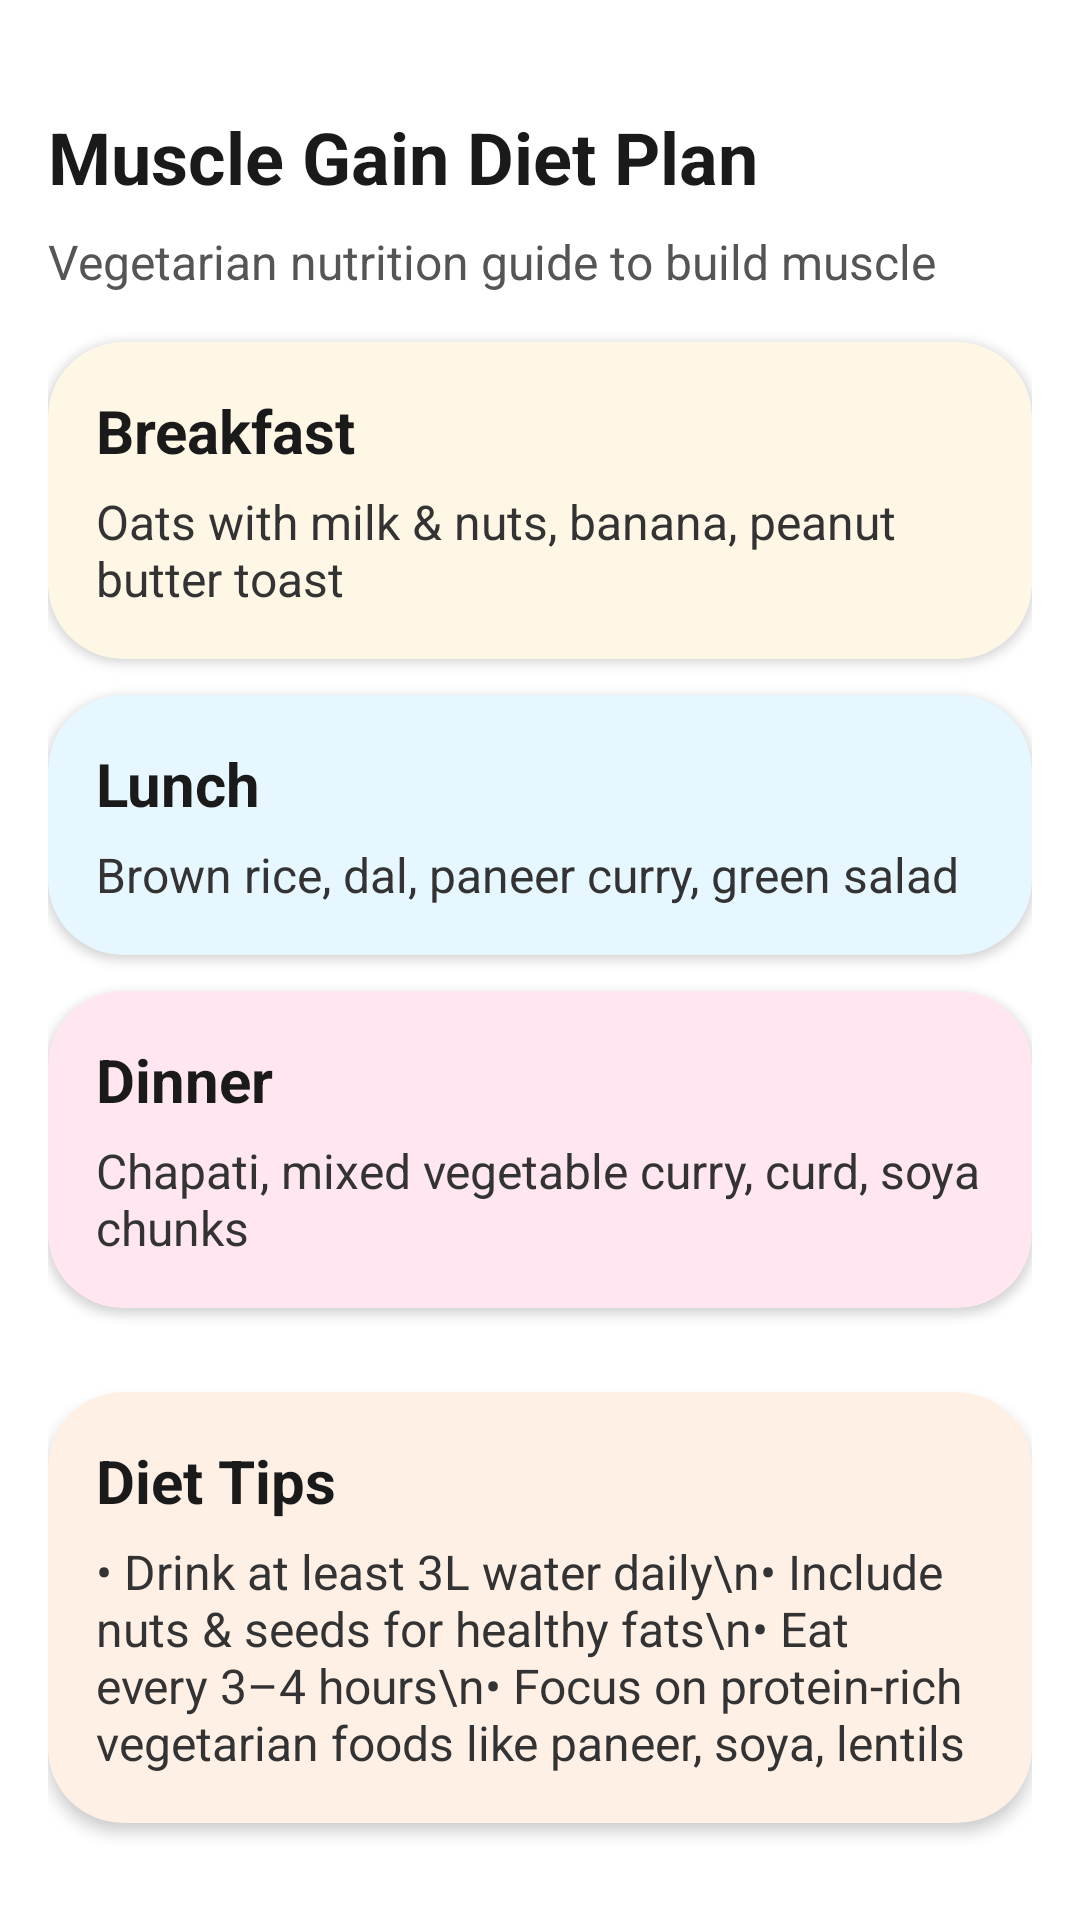

Android layout source for this screen:
<!-- AndroidManifest.xml: fallback theme Theme.MaterialComponents.DayNight.NoActionBar -->
<!-- res/layout/activity_muscle_gain_diet.xml -->
<?xml version="1.0" encoding="utf-8"?>
<ScrollView xmlns:android="http://schemas.android.com/apk/res/android"
    xmlns:app="http://schemas.android.com/apk/res-auto"
    android:id="@+id/scrollView"
    android:layout_width="match_parent"
    android:layout_height="match_parent"
    android:background="@color/white"
    android:fillViewport="true"
    android:padding="16dp">

    <LinearLayout
        android:layout_width="match_parent"
        android:layout_height="wrap_content"
        android:orientation="vertical"
        android:paddingTop="20dp">

        
        <TextView
            android:id="@+id/title"
            android:layout_width="wrap_content"
            android:layout_height="wrap_content"
            android:text="Muscle Gain Diet Plan"
            android:textSize="24sp"
            android:textStyle="bold"
            android:textColor="#1A1A1A"
            android:layout_marginBottom="8dp"/>

        <TextView
            android:id="@+id/subtitle"
            android:layout_width="wrap_content"
            android:layout_height="wrap_content"
            android:text="Vegetarian nutrition guide to build muscle"
            android:textSize="16sp"
            android:textColor="#555555"
            android:layout_marginBottom="16dp"/>

        
        <androidx.cardview.widget.CardView
            android:layout_width="match_parent"
            android:layout_height="wrap_content"
            android:layout_marginBottom="12dp"
            app:cardCornerRadius="25dp"
            app:cardElevation="2dp"
            android:backgroundTint="#FFF7E6">

            <LinearLayout
                android:layout_width="match_parent"
                android:layout_height="wrap_content"
                android:orientation="vertical"
                android:padding="16dp">

                <TextView
                    android:id="@+id/breakfastTitle"
                    android:layout_width="wrap_content"
                    android:layout_height="wrap_content"
                    android:text="Breakfast"
                    android:textSize="20sp"
                    android:textStyle="bold"
                    android:textColor="#1A1A1A"/>

                <TextView
                    android:id="@+id/breakfastDescription"
                    android:layout_width="wrap_content"
                    android:layout_height="wrap_content"
                    android:text="Oats with milk &amp; nuts, banana, peanut butter toast"
                    android:textSize="16sp"
                    android:textColor="#333333"
                    android:layout_marginTop="6dp"/>
            </LinearLayout>
        </androidx.cardview.widget.CardView>

        
        <androidx.cardview.widget.CardView
            android:layout_width="match_parent"
            android:layout_height="wrap_content"
            android:layout_marginBottom="12dp"
            app:cardCornerRadius="25dp"
            app:cardElevation="2dp"
            android:backgroundTint="#E6F7FF">

            <LinearLayout
                android:layout_width="match_parent"
                android:layout_height="wrap_content"
                android:orientation="vertical"
                android:padding="16dp">

                <TextView
                    android:id="@+id/lunchTitle"
                    android:layout_width="wrap_content"
                    android:layout_height="wrap_content"
                    android:text="Lunch"
                    android:textSize="20sp"
                    android:textStyle="bold"
                    android:textColor="#1A1A1A"/>

                <TextView
                    android:id="@+id/lunchDescription"
                    android:layout_width="wrap_content"
                    android:layout_height="wrap_content"
                    android:text="Brown rice, dal, paneer curry, green salad"
                    android:textSize="16sp"
                    android:textColor="#333333"
                    android:layout_marginTop="6dp"/>
            </LinearLayout>
        </androidx.cardview.widget.CardView>

        
        <androidx.cardview.widget.CardView
            android:layout_width="match_parent"
            android:layout_height="wrap_content"
            android:layout_marginBottom="12dp"
            app:cardCornerRadius="25dp"
            app:cardElevation="2dp"
            android:backgroundTint="#FFE6F0">

            <LinearLayout
                android:layout_width="match_parent"
                android:layout_height="wrap_content"
                android:orientation="vertical"
                android:padding="16dp">

                <TextView
                    android:id="@+id/dinnerTitle"
                    android:layout_width="wrap_content"
                    android:layout_height="wrap_content"
                    android:text="Dinner"
                    android:textSize="20sp"
                    android:textStyle="bold"
                    android:textColor="#1A1A1A"/>

                <TextView
                    android:id="@+id/dinnerDescription"
                    android:layout_width="wrap_content"
                    android:layout_height="wrap_content"
                    android:text="Chapati, mixed vegetable curry, curd, soya chunks"
                    android:textSize="16sp"
                    android:textColor="#333333"
                    android:layout_marginTop="6dp"/>
            </LinearLayout>
        </androidx.cardview.widget.CardView>

        
        <androidx.cardview.widget.CardView
            android:layout_width="match_parent"
            android:layout_height="wrap_content"
            app:cardCornerRadius="25dp"
            app:cardElevation="3dp"
            android:backgroundTint="#FFF0E6"
            android:layout_marginTop="16dp"
            android:layout_marginBottom="16dp">

            <LinearLayout
                android:layout_width="match_parent"
                android:layout_height="wrap_content"
                android:orientation="vertical"
                android:padding="16dp">

                <TextView
                    android:id="@+id/tipsTitle"
                    android:layout_width="wrap_content"
                    android:layout_height="wrap_content"
                    android:text="Diet Tips"
                    android:textSize="20sp"
                    android:textStyle="bold"
                    android:textColor="#1A1A1A"
                    android:layout_marginBottom="6dp"/>

                <TextView
                    android:id="@+id/tipsContent"
                    android:layout_width="wrap_content"
                    android:layout_height="wrap_content"
                    android:text="• Drink at least 3L water daily\n• Include nuts &amp; seeds for healthy fats\n• Eat every 3–4 hours\n• Focus on protein-rich vegetarian foods like paneer, soya, lentils"
                    android:textSize="16sp"
                    android:textColor="#333333"/>
            </LinearLayout>
        </androidx.cardview.widget.CardView>

    </LinearLayout>
</ScrollView>
<!-- resources referenced by this layout -->
<resources>
  <color name="white">#FFFFFF</color>
</resources>
